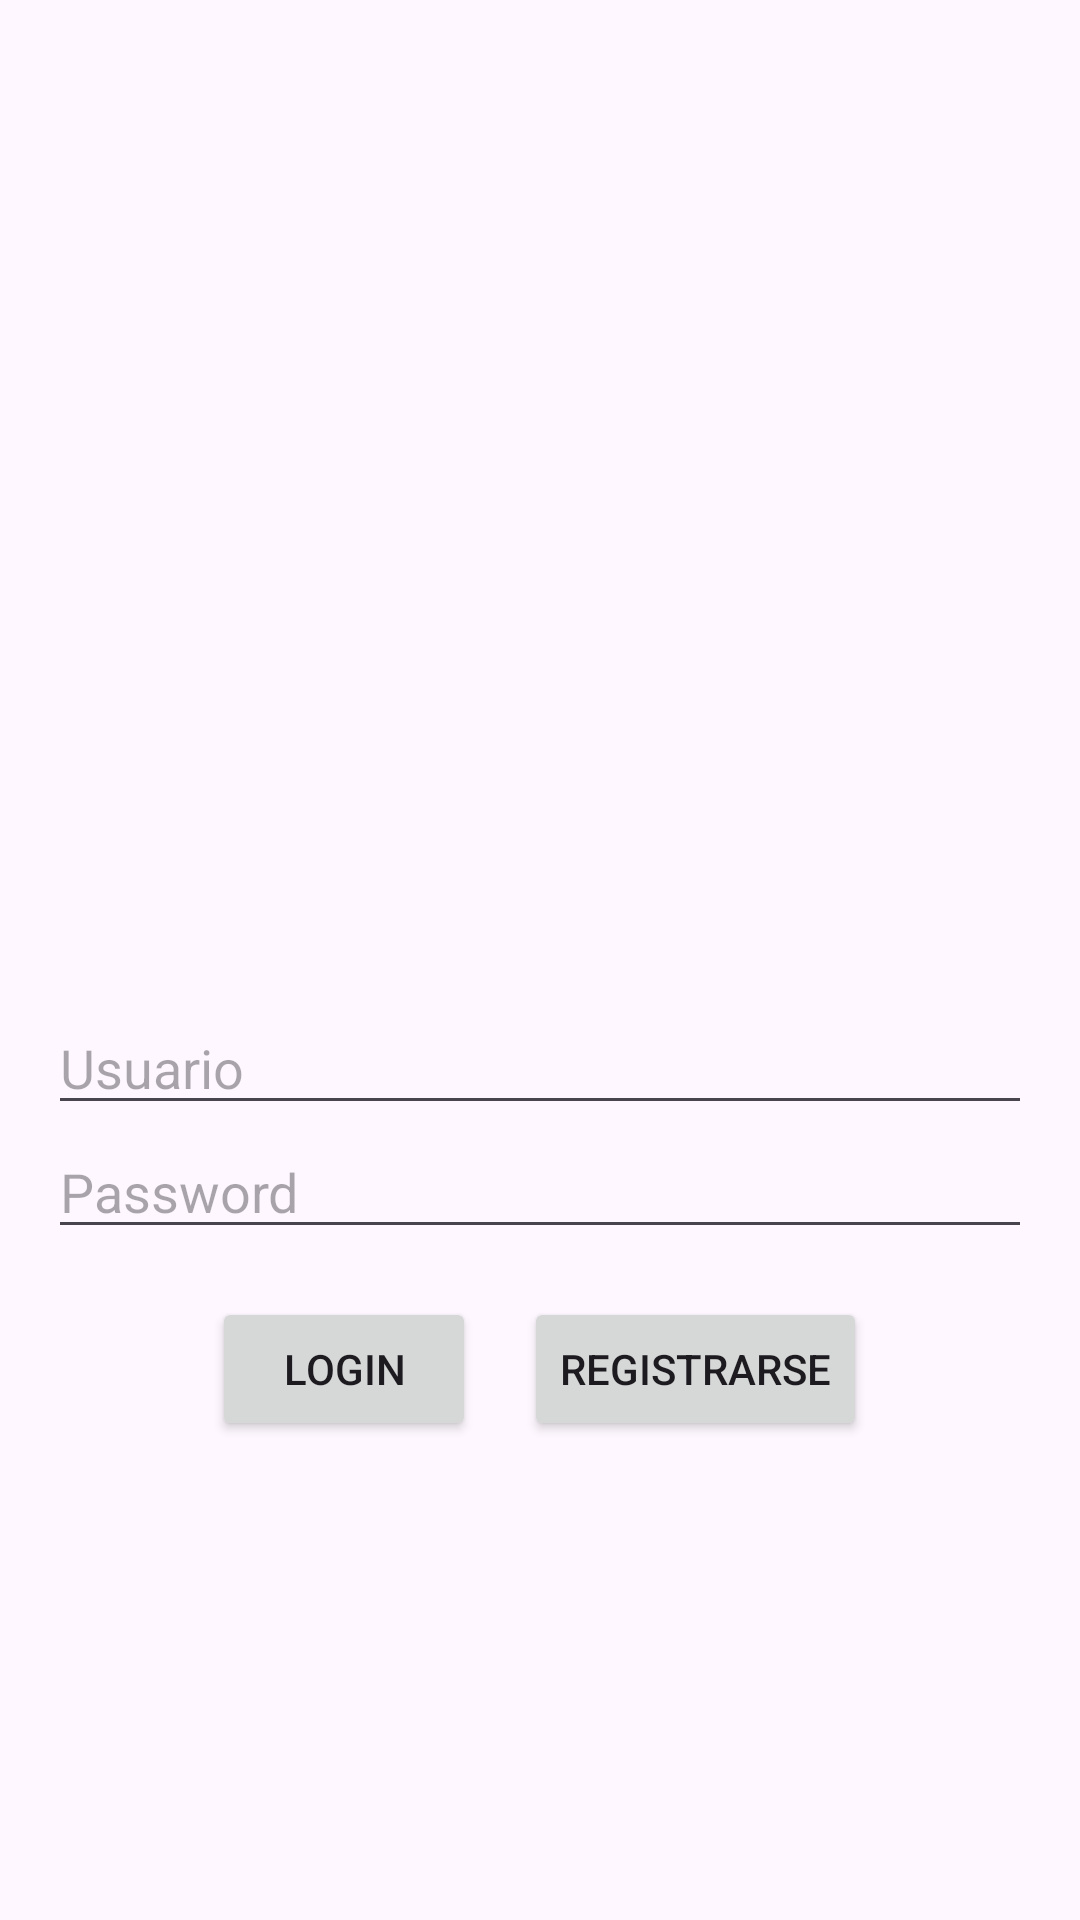

Android layout source for this screen:
<!-- AndroidManifest.xml: application theme Theme.AprendeConmigo -->
<!-- res/layout/activity_main.xml -->
<?xml version="1.0" encoding="utf-8"?>
<androidx.constraintlayout.widget.ConstraintLayout xmlns:android="http://schemas.android.com/apk/res/android"
    xmlns:app="http://schemas.android.com/apk/res-auto"
    xmlns:tools="http://schemas.android.com/tools"
    android:id="@+id/main"
    android:layout_width="match_parent"
    android:layout_height="match_parent"
    tools:context=".MainActivity"


    >

    <LinearLayout
        android:layout_width="match_parent"
        android:layout_height="match_parent"
        android:orientation="vertical"
        tools:layout_editor_absoluteX="1dp"
        tools:layout_editor_absoluteY="1dp"
        android:gravity="center"
        android:padding="16dp">

        <ImageView
            android:id="@+id/login_image"
            android:layout_width="150dp"
            android:layout_height="150dp"
            android:src="@drawable/logo1"
            android:contentDescription="Login Image"
            android:layout_marginBottom="24dp" />

        <EditText
            android:id="@+id/email"
            android:layout_width="match_parent"
            android:layout_height="wrap_content"
            android:hint="Usuario"
            android:inputType="textEmailAddress" />

        <EditText
            android:id="@+id/password"
            android:layout_width="match_parent"
            android:layout_height="wrap_content"
            android:hint="Password"
            android:inputType="textPassword" />

        <LinearLayout
            android:layout_width="wrap_content"
            android:layout_height="wrap_content"
            android:orientation="horizontal"
            android:layout_marginTop="16dp"
            android:gravity="center">

            <Button
                android:id="@+id/login_button"
                android:layout_width="wrap_content"
                android:layout_height="wrap_content"
                android:text="Login"
                android:layout_marginEnd="16dp"/>

            <Button
                android:id="@+id/register_button"
                android:layout_width="wrap_content"
                android:layout_height="wrap_content"
                android:text="Registrarse" />
        </LinearLayout>
    </LinearLayout>
</androidx.constraintlayout.widget.ConstraintLayout>
<!-- resources referenced by this layout -->
<resources>
  <style name="Theme.AprendeConmigo" parent="Base.Theme.AprendeConmigo" />
  <style name="Base.Theme.AprendeConmigo" parent="Theme.Material3.DayNight.NoActionBar">
          
          
      </style>
</resources>
